Run: headless pygame with SDL's dummy video driver; simulated clock (each Clock.tick advances the game by its frame time, no real sleeping); random seed 0; keys injected as events and as key.get_pressed() state; no mouse input.
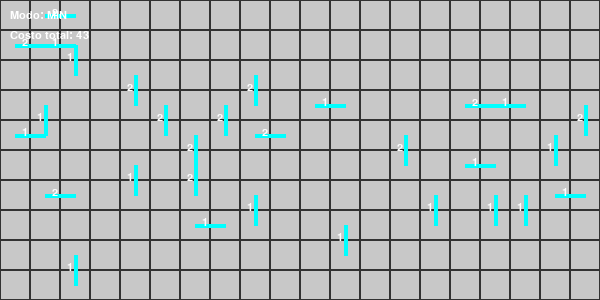
Frame 1 of 4 · flips 1–60 · no input
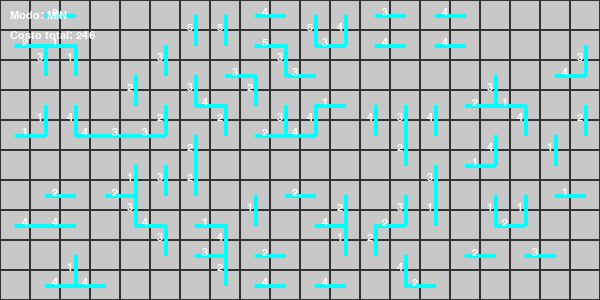
Frame 2 of 4 · flips 61–180 · tapped SPACE, RETURN · held RIGHT (→), D
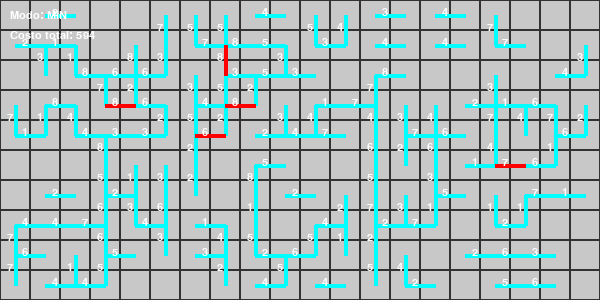
Frame 3 of 4 · flips 181–300 · held DOWN (↓), S
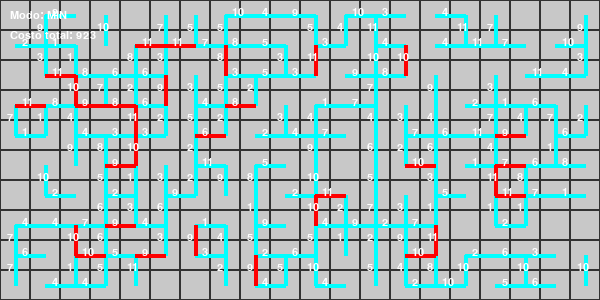
Frame 4 of 4 · flips 301–420 · held LEFT (←), A, UP (↑), W

The pygame program that drew these frames:

import pygame
import time
import random

# -----------------------------
# CONFIGURACIÓN GENERAL
# -----------------------------
TAM_CELDA = 30

COLOR_FONDO = (30, 30, 30)
COLOR_OBSTACULO = (0, 0, 0)
COLOR_VACIO = (200, 200, 200)
COLOR_MST = (0, 255, 255)
COLOR_EXAMINANDO = (255, 255, 0)
COLOR_RECHAZADA = (255, 0, 0)
COLOR_TEXTO = (255, 255, 255)

MODO = "MIN"   # "MIN" = árbol mínimo | "MAX" = árbol máximo

# ----------------------------------------
# DIBUJAR TABLERO + INFORMACIÓN
# ----------------------------------------
def dibujar(ventana, tablero, edges_mst, edge_actual, edges_rechazadas, costo_total, fuente):
    ventana.fill(COLOR_FONDO)
    filas = len(tablero)
    columnas = len(tablero[0])

    # dibujar celdas
    for i in range(filas):
        for j in range(columnas):
            x = j * TAM_CELDA
            y = i * TAM_CELDA

            if tablero[i][j] == float("inf"):
                color = COLOR_OBSTACULO
            else:
                color = COLOR_VACIO

            pygame.draw.rect(ventana, color, (x, y, TAM_CELDA, TAM_CELDA))
            pygame.draw.rect(ventana, (50, 50, 50), (x, y, TAM_CELDA, TAM_CELDA), 1)

    # dibujar MST
    for (u, v, w) in edges_mst:
        dibujar_arista(ventana, u, v, COLOR_MST, w, fuente)

    # arista actual
    if edge_actual:
        u, v, w = edge_actual
        dibujar_arista(ventana, u, v, COLOR_EXAMINANDO, w, fuente)

    # rechazadas
    for (u, v, w) in edges_rechazadas:
        dibujar_arista(ventana, u, v, COLOR_RECHAZADA, w, fuente)

    # texto informativo
    texto_modo = fuente.render(f"Modo: {MODO}", True, COLOR_TEXTO)
    texto_costo = fuente.render(f"Costo total: {costo_total}", True, COLOR_TEXTO)

    ventana.blit(texto_modo, (10, 10))
    ventana.blit(texto_costo, (10, 30))

    pygame.display.update()
    pygame.time.delay(100)


def dibujar_arista(ventana, u, v, color, peso, fuente):
    (r1, c1) = u
    (r2, c2) = v

    x1 = c1 * TAM_CELDA + TAM_CELDA // 2
    y1 = r1 * TAM_CELDA + TAM_CELDA // 2
    x2 = c2 * TAM_CELDA + TAM_CELDA // 2
    y2 = r2 * TAM_CELDA + TAM_CELDA // 2

    pygame.draw.line(ventana, color, (x1, y1), (x2, y2), 4)

    # dibujar peso en el centro
    xm = (x1 + x2) // 2
    ym = (y1 + y2) // 2
    texto = fuente.render(str(peso), True, (255, 255, 255))
    ventana.blit(texto, (xm - 8, ym - 8))


# ----------------------------------------
# UNION–FIND
# ----------------------------------------
def find(padre, x):
    if padre[x] != x:
        padre[x] = find(padre, padre[x])
    return padre[x]


def union(padre, rango, x, y):
    rx = find(padre, x)
    ry = find(padre, y)

    if rx != ry:
        if rango[rx] < rango[ry]:
            padre[rx] = ry
        elif rango[rx] > rango[ry]:
            padre[ry] = rx
        else:
            padre[ry] = rx
            rango[rx] += 1
        return True
    return False


# ----------------------------------------
# GENERAR ARISTAS
# ----------------------------------------
def generar_aristas(tablero):
    filas = len(tablero)
    columnas = len(tablero[0])
    edges = []

    for r in range(filas):
        for c in range(columnas):
            if tablero[r][c] == float("inf"):
                continue

            if c + 1 < columnas and tablero[r][c+1] != float("inf"):
                peso = random.randint(1, 20)
                edges.append(((r, c), (r, c+1), peso))

            if r + 1 < filas and tablero[r+1][c] != float("inf"):
                peso = random.randint(1, 20)
                edges.append(((r, c), (r+1, c), peso))

    return edges


# ----------------------------------------
# KRUSKAL VISUAL
# ----------------------------------------
def kruskal_pygame(ventana, tablero, fuente):
    filas = len(tablero)
    columnas = len(tablero[0])

    vertices = [(i, j) for i in range(filas)
                for j in range(columnas)
                if tablero[i][j] != float("inf")]

    aristas = generar_aristas(tablero)

    if MODO == "MIN":
        aristas.sort(key=lambda e: e[2])
    else:
        aristas.sort(key=lambda e: -e[2])

    padre = {v: v for v in vertices}
    rango = {v: 0 for v in vertices}

    edges_mst = []
    edges_rechazadas = []
    costo_total = 0

    for edge in aristas:
        for event in pygame.event.get():
            if event.type == pygame.QUIT:
                pygame.quit()
                exit()

        u, v, w = edge

        dibujar(ventana, tablero, edges_mst, edge,
                edges_rechazadas, costo_total, fuente)

        if union(padre, rango, u, v):
            edges_mst.append(edge)
            costo_total += w
        else:
            edges_rechazadas.append(edge)

        dibujar(ventana, tablero, edges_mst, None,
                edges_rechazadas, costo_total, fuente)

    print("Kruskal finalizado")
    print("Costo total:", costo_total)
    return edges_mst


# ----------------------------------------
# MAIN
# ----------------------------------------
def main():
    pygame.init()

    ALTO = 10
    ANCHO = 20

    tablero = [[0 for _ in range(ANCHO)] for _ in range(ALTO)]

    ventana = pygame.display.set_mode(
        (ANCHO * TAM_CELDA, ALTO * TAM_CELDA))
    pygame.display.set_caption(
        f"Kruskal Visual - Red Eléctrica ({MODO})")

    fuente = pygame.font.SysFont("Arial", 16)

    kruskal_pygame(ventana, tablero, fuente)

    running = True
    while running:
        for event in pygame.event.get():
            if event.type == pygame.QUIT:
                running = False

    pygame.quit()


if __name__ == "__main__":
    main()
